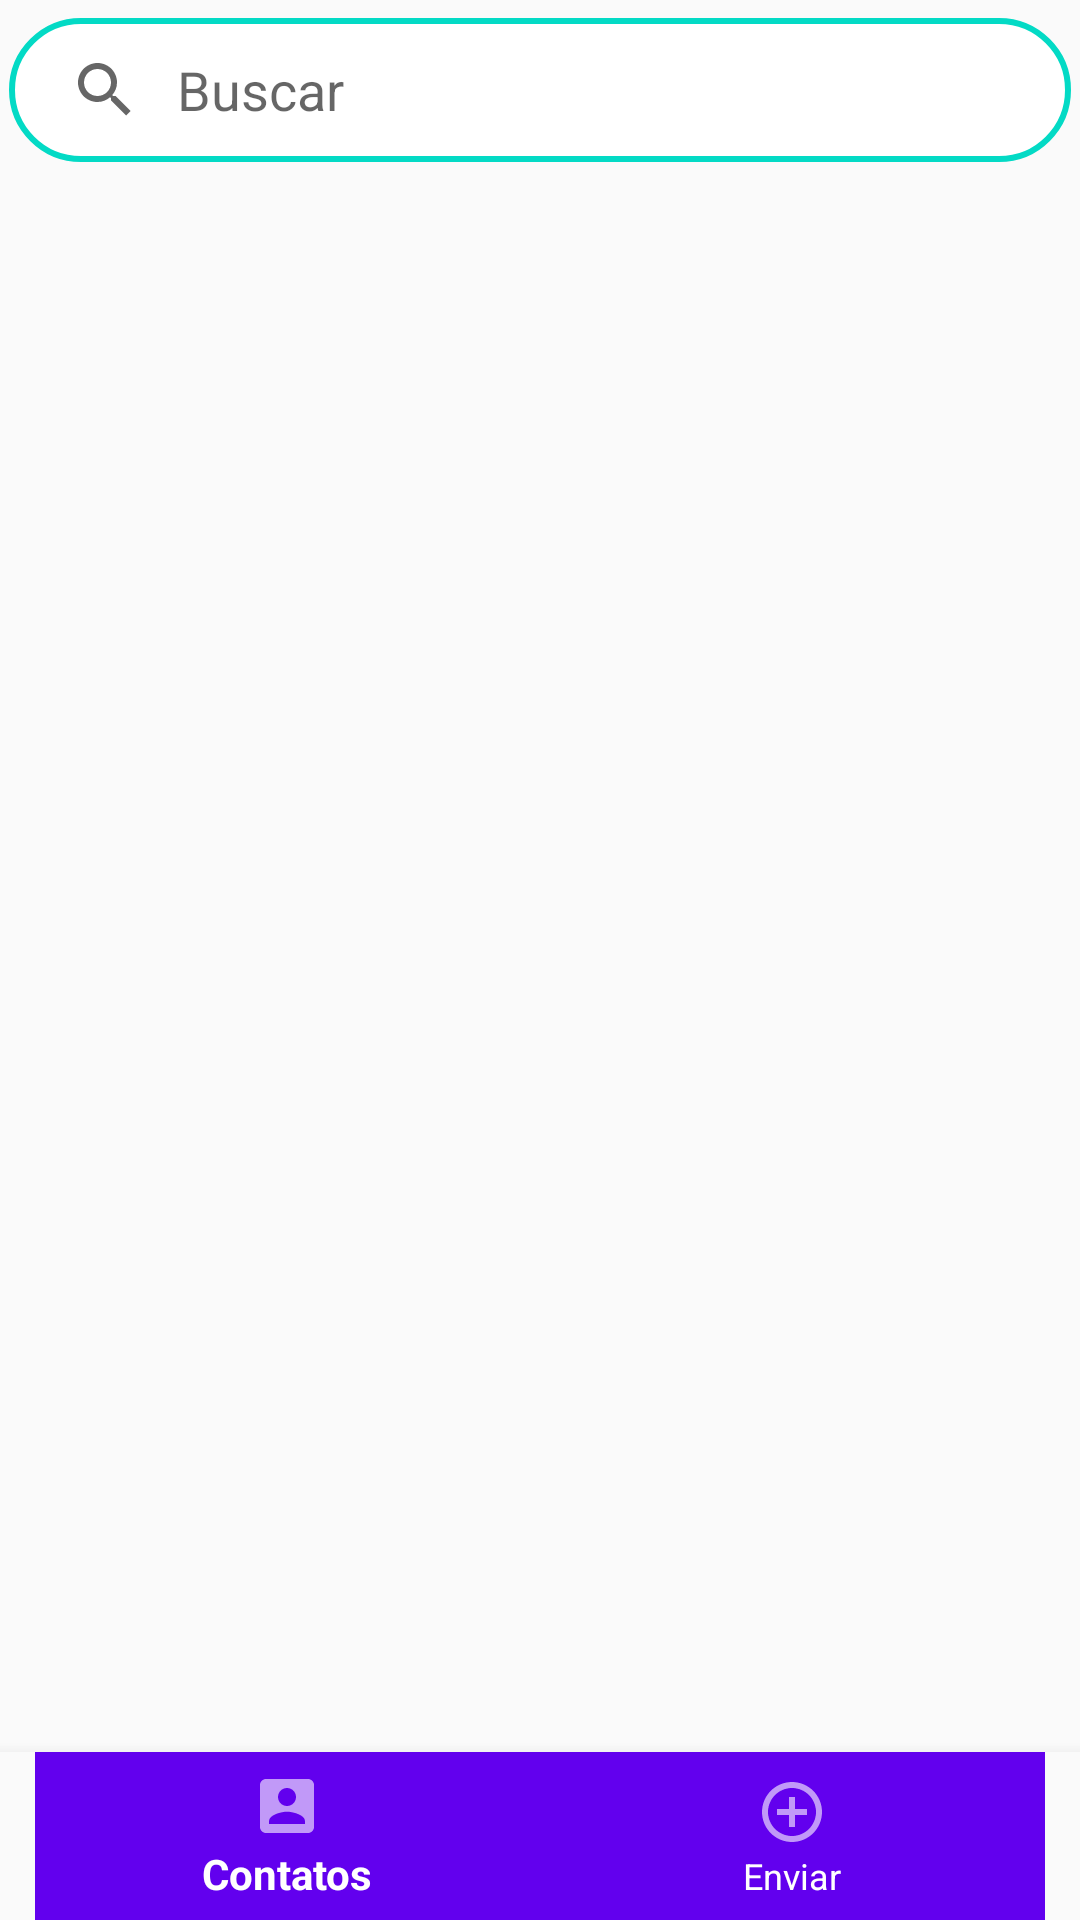

Write the Android layout XML for this screen, with the resource values it uses.
<!-- AndroidManifest.xml: application theme AppTheme -->
<!-- res/layout/activity_history.xml -->
<?xml version="1.0" encoding="utf-8"?>
<RelativeLayout
    xmlns:android="http://schemas.android.com/apk/res/android"
    xmlns:app="http://schemas.android.com/apk/res-auto"
    xmlns:tools="http://schemas.android.com/tools"
    android:layout_width="match_parent"
    android:layout_height="match_parent"
    tools:context=".HistoryActivity">

    <LinearLayout
        android:layout_width="match_parent"
        android:layout_height="wrap_content"
        android:orientation="vertical"
        android:layout_alignParentTop="true"
        android:layout_above="@id/bottomNavigationView"
        android:padding="3dp">

        <SearchView
            android:id="@+id/sv_search_history"
            android:layout_width="match_parent"
            android:layout_height="wrap_content"
            android:layout_marginTop="3dp"
            android:iconifiedByDefault="false"
            android:queryHint="@string/search"
            android:queryBackground="@null"
            android:background="@drawable/search_bar" />

        <androidx.recyclerview.widget.RecyclerView
            android:id="@+id/rv_history"
            android:layout_width="match_parent"
            android:layout_height="match_parent"
            android:scrollbars="vertical"
            tools:listitem="@layout/list_item_history"/>
    </LinearLayout>

    <com.google.android.material.bottomnavigation.BottomNavigationView
        android:id="@+id/bottomNavigationView"
        android:layout_width="match_parent"
        android:layout_height="wrap_content"
        android:layout_alignParentBottom="true"
        android:background="?android:attr/windowBackground"
        app:itemBackground="@color/colorPrimary"
        app:itemIconTint="@color/white"
        app:itemTextColor="@color/white"
        app:menu="@menu/bottom_navigation_menu"/>
</RelativeLayout>
<!-- res/layout/list_item_history.xml (included above) -->
<?xml version="1.0" encoding="utf-8"?>
<LinearLayout
    xmlns:android="http://schemas.android.com/apk/res/android"
    xmlns:app="http://schemas.android.com/apk/res-auto"
    android:layout_width="match_parent"
    android:layout_height="wrap_content"
    android:orientation="vertical"
    android:layout_margin="5dp"
    android:padding="5dp">

    <androidx.cardview.widget.CardView
        android:id="@+id/cv_contact"
        android:layout_width="match_parent"
        android:layout_height="match_parent"
        app:cardBackgroundColor="@color/white"
        app:cardElevation="4dp">

        <TableLayout
            android:layout_width="match_parent"
            android:layout_height="wrap_content">
            <TableRow
                android:layout_width="match_parent"
                android:layout_height="wrap_content">
                <TextView
                    android:id="@+id/tv_item_transfer_type"
                    android:layout_width="match_parent"
                    android:layout_height="wrap_content"
                    android:text="Tipo"
                    android:textAppearance="@style/TextAppearance.AppCompat.Large" />
            </TableRow>

            <TableRow>
                <TextView
                    android:layout_width="0dp"
                    android:layout_height="wrap_content"
                    android:layout_weight="1"
                    android:text="Arquivo"/>

                <TextView
                    android:id="@+id/tv_item_file"
                    android:layout_width="0dp"
                    android:layout_height="wrap_content"
                    android:layout_weight="2"
                    android:text="sefed" />
            </TableRow>

            <TableRow>
                <TextView
                    android:layout_width="0dp"
                    android:layout_height="wrap_content"
                    android:layout_weight="1"
                    android:text="Nome"/>

                <TextView
                    android:id="@+id/tv_item_name"
                    android:layout_width="0dp"
                    android:layout_height="wrap_content"
                    android:layout_weight="2"
                    android:text="sefed" />
            </TableRow>

            <TableRow>
                <TextView
                    android:layout_width="0dp"
                    android:layout_height="wrap_content"
                    android:layout_weight="1"
                    android:text="ID"/>
                <TextView
                    android:id="@+id/tv_item_id"
                    android:layout_width="0dp"
                    android:layout_height="wrap_content"
                    android:layout_weight="2"
                    android:text="sfae" />
            </TableRow>

            <TableRow>
                <TextView
                    android:layout_width="0dp"
                    android:layout_height="wrap_content"
                    android:layout_weight="1"
                    android:text="Data"/>
                <TextView
                    android:id="@+id/tv_item_date"
                    android:layout_width="0dp"
                    android:layout_height="wrap_content"
                    android:layout_weight="2"
                    android:text="sfae" />
            </TableRow>
        </TableLayout>
    </androidx.cardview.widget.CardView>

</LinearLayout>
<!-- resources referenced by this layout -->
<resources>
  <color name="colorPrimary">#6200EE</color>
  <!-- drawable search_bar (drawable) -->
  <?xml version="1.0" encoding="utf-8"?>
  <shape
      xmlns:android="http://schemas.android.com/apk/res/android"
      android:shape="rectangle">
          <solid android:color="@color/white"/>
          <stroke
                  android:width="2dp"
                  android:color="@color/colorAccent" />
          <corners android:radius="1000dp"/>
  </shape>
  <string name="search">Buscar</string>
  <style name="AppTheme" parent="Theme.AppCompat.Light.DarkActionBar">
          
          <item name="colorPrimary">@color/colorPrimary</item>
          <item name="colorPrimaryDark">@color/colorPrimaryDark</item>
          <item name="colorAccent">@color/colorAccent</item>
      </style>
  <color name="colorAccent">#03DAC5</color>
  <color name="colorPrimaryDark">#3700B3</color>
  <!-- not gathered from this repository: default colours our renderer supplied (Android Studio template values) -->
  <color name="white">#FFFFFFFF</color>
</resources>
